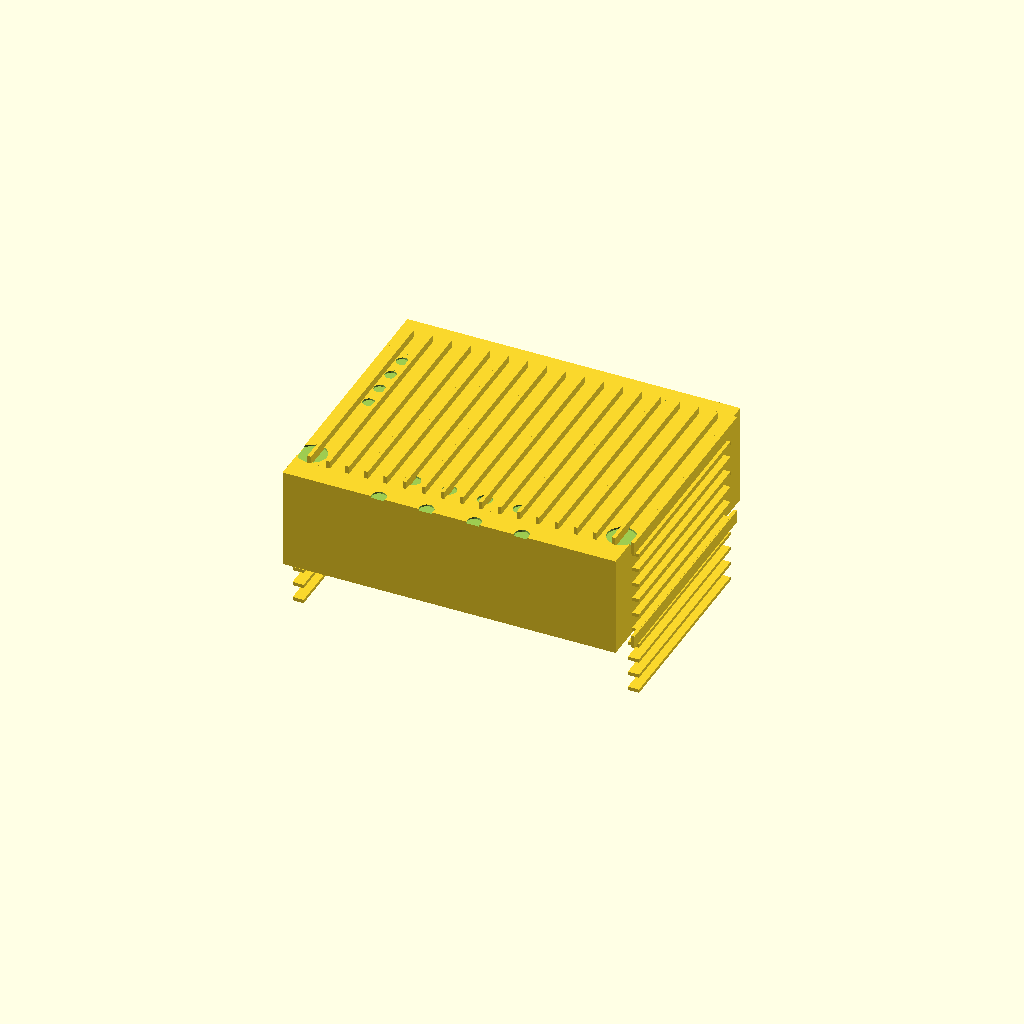
Cell 1 — every parameter at its default value.
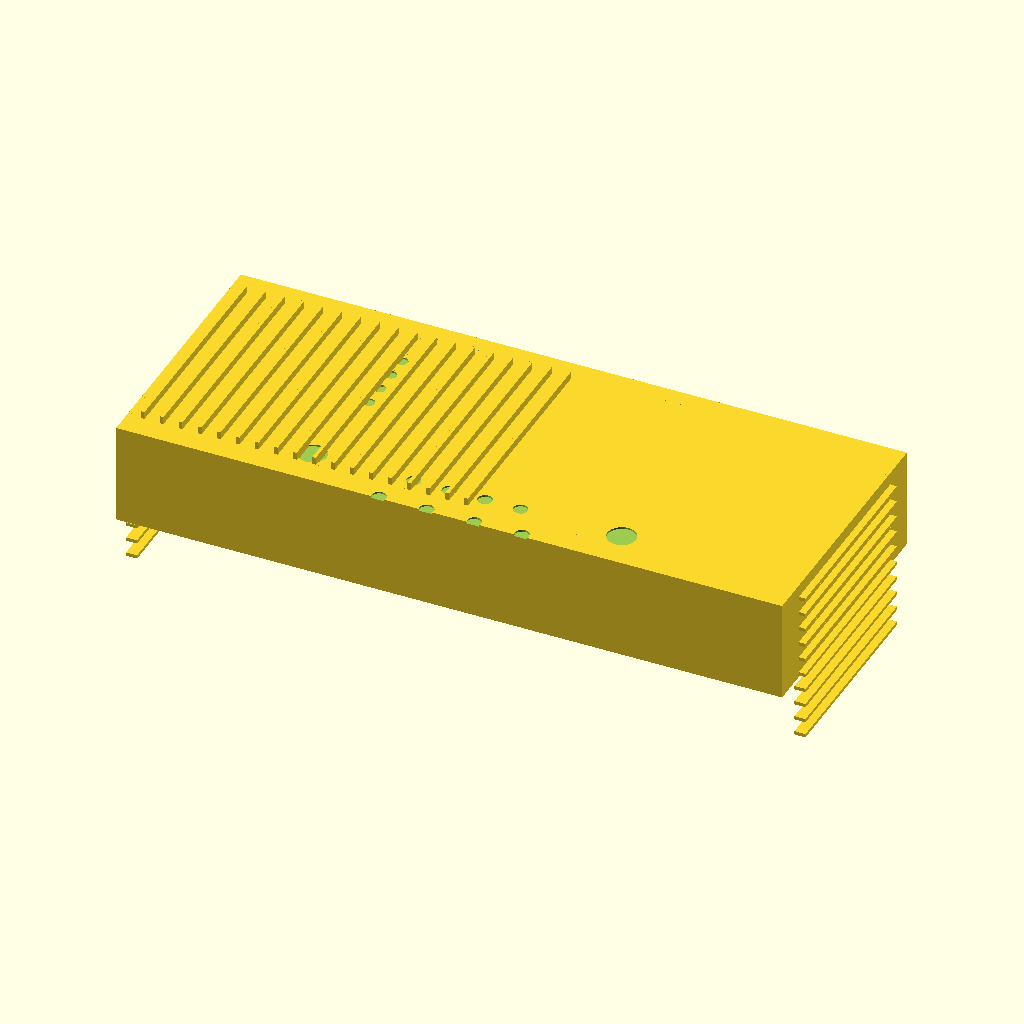
Cell 2 — case_width set to 560, the other parameters unchanged.
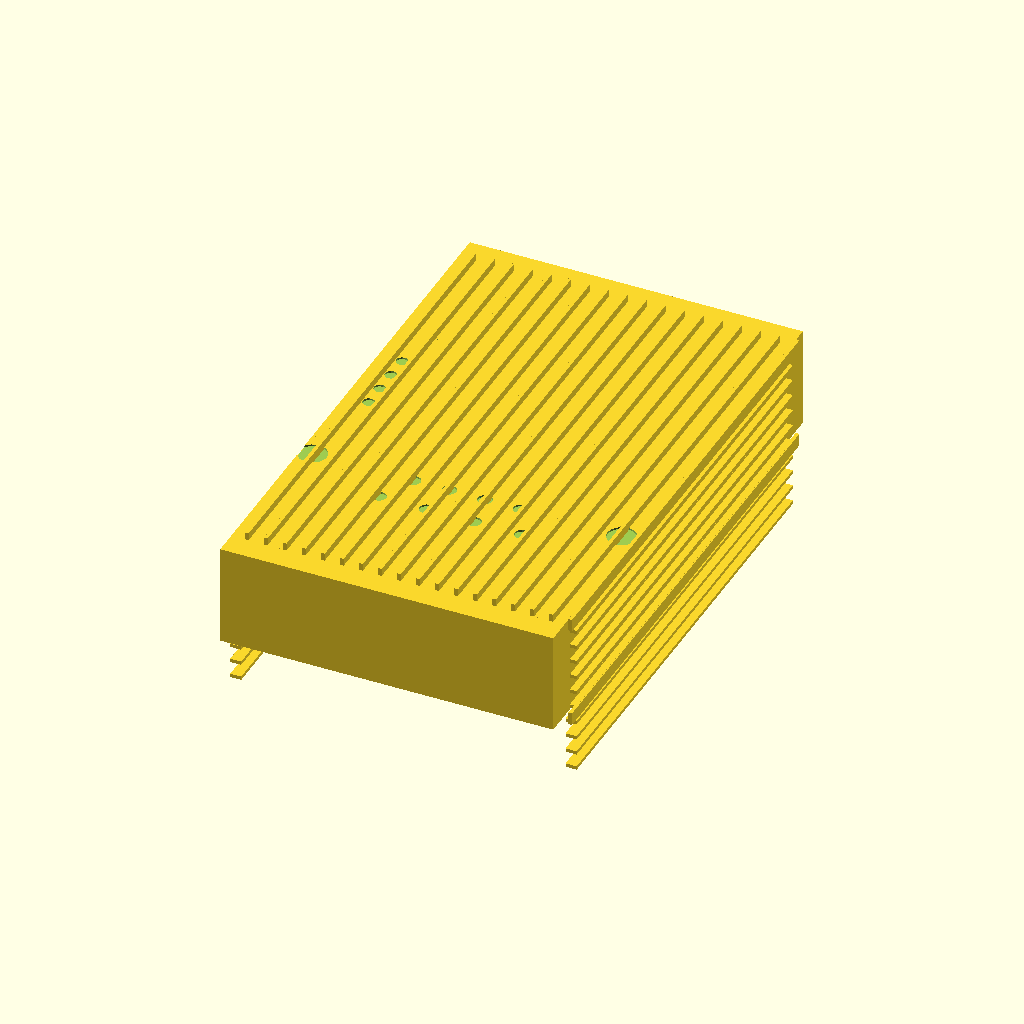
Cell 3 — case_height set to 450, the other parameters unchanged.
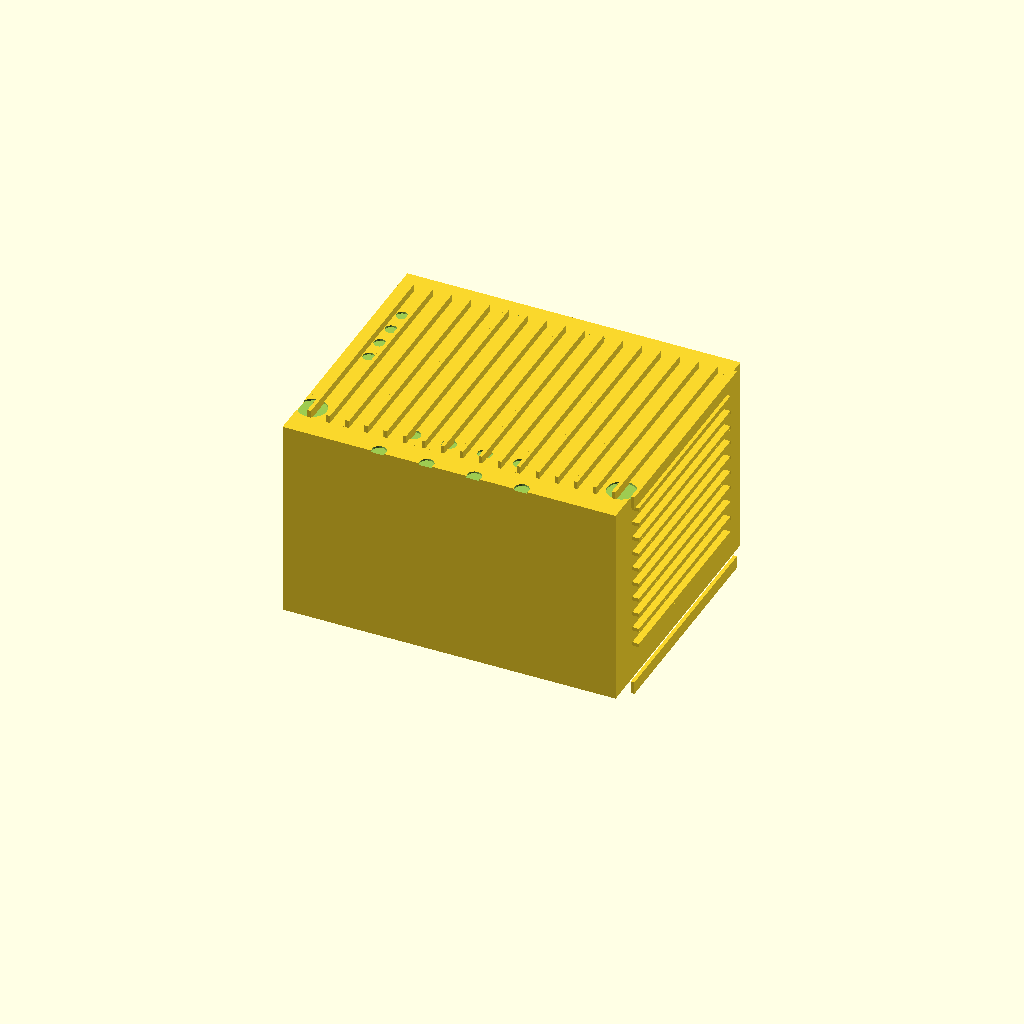
Cell 4: the same model with case_depth = 170.
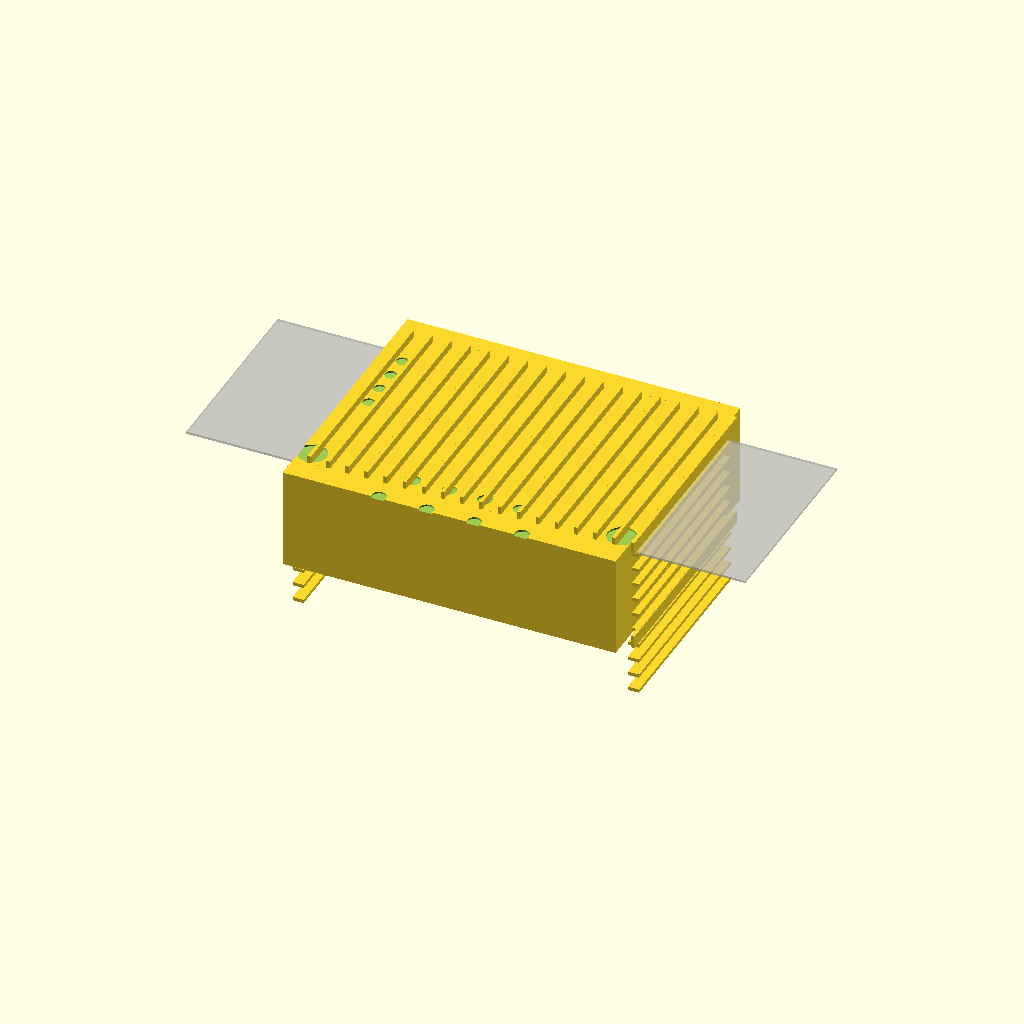
Cell 5: display_width = 480 (everything else at default).
One fixed orthographic camera (rotation 55°, 0°, 25°; colour scheme Cornfield) for every cell.
The OpenSCAD source (arc_tactical_case.scad):
// ARC COMPANION TACTICAL DEVICE
// 12" Portable HDMI Display Case
// Arduino Uno R3 Controller
// Military Tactical Aesthetic with Friction Ridges
// Designed for QIDI Q2 3D Printer

// ============= PARAMETERS =============

// Main dimensions (mm)
case_width = 280;      // Width for 12" display
case_height = 225;     // Height 
case_depth = 85;       // Depth (compact tactical form)

// Wall thickness
wall_thickness = 2.5;

// Display opening
display_width = 240;
display_height = 175;

// ============= MAIN CASE =============

module main_case() {
    difference() {
        // Outer box
        cube([case_width, case_height, case_depth], center=true);
        
        // Inner cavity
        cube([case_width - wall_thickness*2, 
              case_height - wall_thickness*2, 
              case_depth - wall_thickness*2], center=true);
    }
}

// ============= DISPLAY BEZEL =============

module display_bezel() {
    difference() {
        // Front panel
        translate([0, 10, case_depth/2 - 2])
            cube([case_width - 5, case_height - 20, 4], center=true);
        
        // Display opening
        translate([0, 10, case_depth/2])
            cube([display_width, display_height, 5], center=true);
    }
}

// ============= FRICTION RIDGES =============

module friction_ridge(length, width, height, spacing, count) {
    for (i = [0 : count-1]) {
        x_pos = -length/2 + spacing * i + spacing/2;
        translate([x_pos, 0, 0])
            cube([width, height, spacing/1.5], center=true);
    }
}

module top_ridges() {
    translate([0, 0, case_depth/2 + 1])
        friction_ridge(case_width - 10, 3, case_height - 40, 16, 18);
}

module bottom_ridges() {
    translate([0, 0, -case_depth/2 - 1])
        friction_ridge(case_width - 10, 3, case_height - 40, 16, 18);
}

module side_ridges() {
    // Left side
    translate([-case_width/2 - 1, 0, 0])
        rotate([0, 90, 0])
            friction_ridge(case_depth - 10, 3, case_height - 60, 14, 10);
    
    // Right side
    translate([case_width/2 + 1, 0, 0])
        rotate([0, 90, 0])
            friction_ridge(case_depth - 10, 3, case_height - 60, 14, 10);
}

// ============= CONTROL PANEL BUTTONS =============

module button_holes() {
    button_radius = 6;
    
    // Row 1 (Action buttons - Orange)
    translate([-45, -80, case_depth/2 + 1]) cylinder(h=5, r=button_radius, center=true);
    translate([-15, -80, case_depth/2 + 1]) cylinder(h=5, r=button_radius, center=true);
    translate([15, -80, case_depth/2 + 1]) cylinder(h=5, r=button_radius, center=true);
    translate([45, -80, case_depth/2 + 1]) cylinder(h=5, r=button_radius, center=true);
    
    // Row 2 (Utility buttons - Gray)
    translate([-60, -110, case_depth/2 + 1]) cylinder(h=5, r=button_radius, center=true);
    translate([-20, -110, case_depth/2 + 1]) cylinder(h=5, r=button_radius, center=true);
    translate([20, -110, case_depth/2 + 1]) cylinder(h=5, r=button_radius, center=true);
    translate([60, -110, case_depth/2 + 1]) cylinder(h=5, r=button_radius, center=true);
}

// ============= CONTROL KNOBS =============

module knob_holes() {
    knob_radius = 12;
    
    // Left knob
    translate([-130, -80, case_depth/2 + 1]) cylinder(h=5, r=knob_radius, center=true);
    
    // Right knob
    translate([130, -80, case_depth/2 + 1]) cylinder(h=5, r=knob_radius, center=true);
}

// ============= STATUS LED HOLES =============

module led_holes() {
    led_radius = 5;
    
    translate([-120, 60, case_depth/2 + 1]) cylinder(h=5, r=led_radius, center=true);
    translate([-120, 40, case_depth/2 + 1]) cylinder(h=5, r=led_radius, center=true);
    translate([-120, 20, case_depth/2 + 1]) cylinder(h=5, r=led_radius, center=true);
    translate([-120, 0, case_depth/2 + 1]) cylinder(h=5, r=led_radius, center=true);
}

// ============= PORT HOLES =============

module port_holes() {
    // Left side ports (8mm x 12mm)
    translate([-case_width/2 - 1, 50, 0]) cube([3, 12, 8], center=true);
    translate([-case_width/2 - 1, 20, 0]) cube([3, 12, 8], center=true);
    translate([-case_width/2 - 1, -10, 0]) cube([3, 12, 8], center=true);
    
    // Right side ports
    translate([case_width/2 + 1, 50, 0]) cube([3, 12, 8], center=true);
    translate([case_width/2 + 1, 20, 0]) cube([3, 12, 8], center=true);
    translate([case_width/2 + 1, -10, 0]) cube([3, 12, 8], center=true);
}

// ============= CARRYING HANDLE SLOT =============

module handle_slot() {
    translate([0, 110, 0])
        cube([80, 4, 20], center=true);
}

// ============= CORNER REINFORCEMENTS =============

module corner_reinforcements() {
    reinforcement_size = 20;
    
    translate([-case_width/2 + 10, -case_height/2 + 10, 0])
        cube([reinforcement_size, reinforcement_size, case_depth], center=true);
    
    translate([case_width/2 - 10, -case_height/2 + 10, 0])
        cube([reinforcement_size, reinforcement_size, case_depth], center=true);
    
    translate([-case_width/2 + 10, case_height/2 - 10, 0])
        cube([reinforcement_size, reinforcement_size, case_depth], center=true);
    
    translate([case_width/2 - 10, case_height/2 - 10, 0])
        cube([reinforcement_size, reinforcement_size, case_depth], center=true);
}

// ============= ASSEMBLY =============

module arc_tactical_case() {
    difference() {
        union() {
            main_case();
            display_bezel();
            corner_reinforcements();
        }
        
        // All cutouts
        button_holes();
        knob_holes();
        led_holes();
        port_holes();
        handle_slot();
    }
    
    // Add ridges (additive)
    top_ridges();
    bottom_ridges();
    side_ridges();
}

// ============= RENDER =============

arc_tactical_case();

// For visualization only (not printed)
% translate([0, 0, case_depth/2 - 10])
    cube([display_width - 10, display_height - 10, 2], center=true);
Parameter table extracted from the source (name, type, default, range or options):
case_width: number, default 280
case_height: number, default 225
case_depth: number, default 85
wall_thickness: number, default 2.5
display_width: number, default 240
display_height: number, default 175
